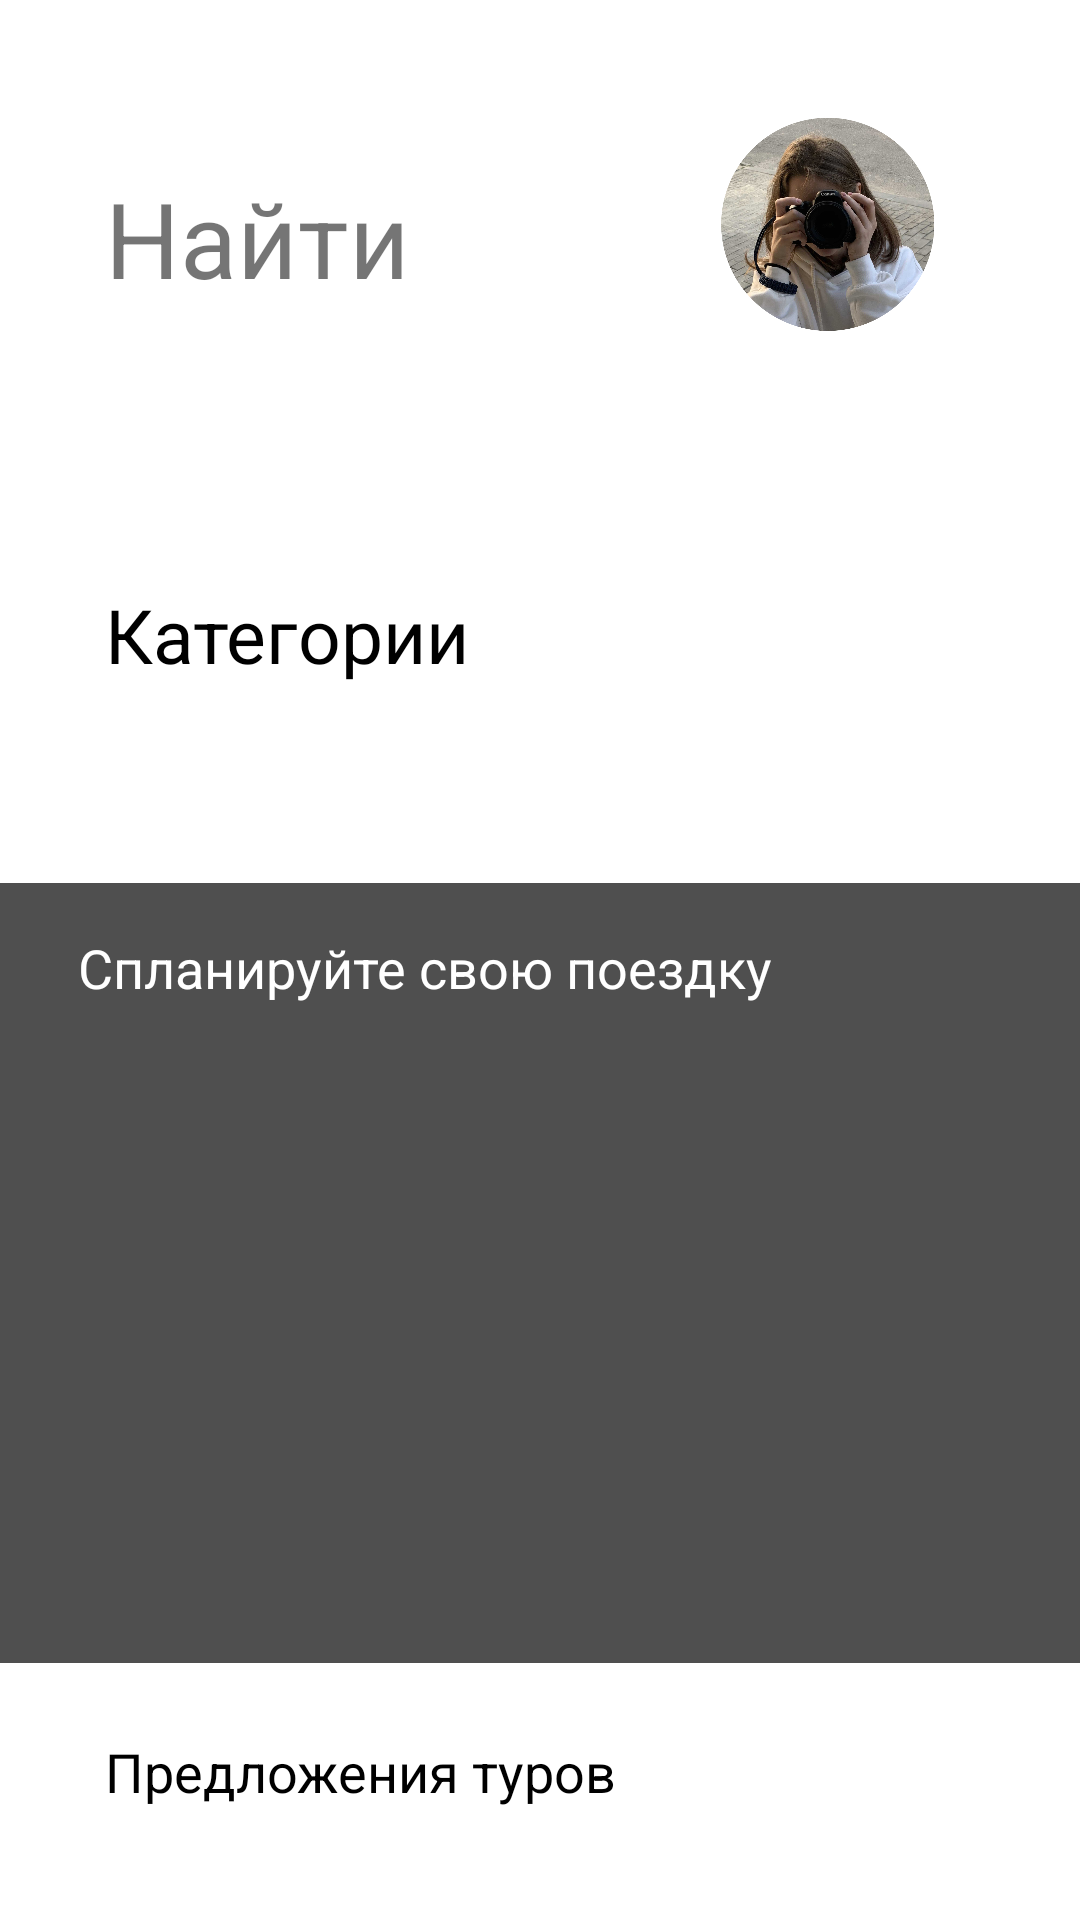

Write the Android layout XML for this screen, with the resource values it uses.
<!-- AndroidManifest.xml: application theme Theme.Kr -->
<!-- res/layout/fragment_home.xml -->
<?xml version="1.0" encoding="utf-8"?>
<ScrollView xmlns:android="http://schemas.android.com/apk/res/android"
    android:id="@+id/SV"
    xmlns:app="http://schemas.android.com/apk/res-auto"
    xmlns:tools="http://schemas.android.com/tools"
    android:layout_width="match_parent"
    android:layout_height="wrap_content"
    android:fadeScrollbars="true"
    android:fillViewport="true"
    android:scrollbars="none"
    app:layout_editor_absoluteX="1dp"
    app:layout_editor_absoluteY="1dp">

    <androidx.constraintlayout.widget.ConstraintLayout
        android:layout_width="match_parent"
        android:layout_height="wrap_content"
        android:isScrollContainer="true"
        tools:context=".HomeFragment">

        <TextView
            android:id="@+id/txtFind"
            android:layout_width="wrap_content"
            android:layout_height="wrap_content"
            android:layout_marginStart="35dp"
            android:layout_marginTop="56dp"
            android:layout_marginEnd="144dp"
            android:text="Найти"
            android:textSize="35sp"
            app:layout_constraintStart_toStartOf="parent"
            app:layout_constraintTop_toTopOf="parent" />

        <ImageView
            android:id="@+id/imageView"
            android:layout_width="94dp"
            android:layout_height="90dp"
            android:layout_marginTop="32dp"
            android:layout_marginEnd="36dp"
            app:layout_constraintEnd_toEndOf="parent"
            app:layout_constraintTop_toTopOf="parent"
            app:srcCompat="@drawable/profile" />

        <TextView
            android:id="@+id/txtCategories"
            android:layout_width="wrap_content"
            android:layout_height="wrap_content"
            android:layout_marginStart="35dp"
            android:layout_marginTop="92dp"
            android:text="Категории"
            android:textColor="#000000"
            android:textSize="25sp"
            app:layout_constraintStart_toStartOf="parent"
            app:layout_constraintTop_toBottomOf="@+id/txtFind" />

        <HorizontalScrollView
            android:id="@+id/HSWCategories"
            android:layout_width="0dp"
            android:layout_height="wrap_content"
            android:layout_marginTop="2dp"
            android:scrollbars="none"
            app:layout_constraintEnd_toEndOf="parent"
            app:layout_constraintStart_toStartOf="parent"
            app:layout_constraintTop_toBottomOf="@+id/txtCategories">

            <LinearLayout
                android:id="@+id/lineLayout"
                android:layout_width="wrap_content"
                android:layout_height="wrap_content"
                android:orientation="horizontal">

                <Button
                    android:id="@+id/btnTour"
                    style="@style/systemButtonStyle"
                    android:layout_width="wrap_content"
                    android:layout_height="40dp"
                    android:layout_marginLeft="18dp"
                    android:layout_marginTop="10dp"
                    android:layout_marginRight="5dp"
                    android:layout_marginBottom="10dp"
                    android:layout_weight="1"
                    android:text="Туры" />

                <Button
                    android:id="@+id/btnHotels"
                    style="@style/systemButtonStyle"
                    android:layout_width="wrap_content"
                    android:layout_height="40dp"
                    android:layout_marginLeft="5dp"
                    android:layout_marginTop="10dp"
                    android:layout_marginRight="5dp"
                    android:layout_marginBottom="10dp"
                    android:layout_weight="1"
                    android:text="Отели" />

                <Button
                    android:id="@+id/btnRestaurants"
                    style="@style/systemButtonStyle"
                    android:layout_width="wrap_content"
                    android:layout_height="40dp"
                    android:layout_marginLeft="5dp"
                    android:layout_marginTop="10dp"
                    android:layout_marginRight="5dp"
                    android:layout_marginBottom="10dp"
                    android:layout_weight="1"
                    android:text="Рестораны" />

                <Button
                    android:id="@+id/btnActivity"
                    style="@style/systemButtonStyle"
                    android:layout_width="wrap_content"
                    android:layout_height="40dp"
                    android:layout_marginLeft="5dp"
                    android:layout_marginTop="10dp"
                    android:layout_marginRight="5dp"
                    android:layout_marginBottom="10dp"
                    android:layout_weight="1"
                    android:text="Активности" />
            </LinearLayout>
        </HorizontalScrollView>

        <androidx.constraintlayout.widget.ConstraintLayout
            android:id="@+id/CLPlans"
            android:layout_width="0dp"
            android:layout_height="260dp"
            android:layout_marginTop="4dp"
            android:background="#4F4F4F"
            app:layout_constraintEnd_toEndOf="parent"
            app:layout_constraintHorizontal_bias="1.0"
            app:layout_constraintStart_toStartOf="parent"
            app:layout_constraintTop_toBottomOf="@+id/HSWCategories">

            <TextView
                android:id="@+id/textView"
                android:layout_width="wrap_content"
                android:layout_height="wrap_content"
                android:layout_marginStart="26dp"
                android:layout_marginTop="16dp"
                android:layout_marginEnd="73dp"
                android:text="Спланируйте свою поездку"
                android:textColor="#FFFF"
                android:textSize="18sp"
                app:layout_constraintHorizontal_bias="0.0"
                app:layout_constraintStart_toStartOf="parent"
                app:layout_constraintTop_toTopOf="parent" />

            <androidx.recyclerview.widget.RecyclerView
                android:id="@+id/CardRec"
                android:layout_width="410dp"
                android:layout_height="204dp"
                android:layout_marginTop="16dp"
                android:layout_marginStart="16dp"
                app:layout_constraintEnd_toEndOf="parent"
                app:layout_constraintHorizontal_bias="0.0"
                app:layout_constraintStart_toStartOf="parent"
                app:layout_constraintTop_toBottomOf="@+id/textView" />
        </androidx.constraintlayout.widget.ConstraintLayout>

        <TextView
            android:id="@+id/textView7"
            android:layout_width="wrap_content"
            android:layout_height="wrap_content"
            android:layout_marginStart="35dp"
            android:layout_marginTop="24dp"
            android:layout_marginEnd="243dp"
            android:text="Предложения туров"
            android:textColor="#000000"
            android:textSize="18sp"
            app:layout_constraintEnd_toEndOf="parent"
            app:layout_constraintHorizontal_bias="0.0"
            app:layout_constraintStart_toStartOf="parent"
            app:layout_constraintTop_toBottomOf="@+id/CLPlans" />

        <androidx.recyclerview.widget.RecyclerView
            android:id="@+id/recommendations"
            android:layout_width="match_parent"
            android:layout_height="1076dp"
            android:layout_marginTop="12dp"
            android:nestedScrollingEnabled="false"
            app:fastScrollEnabled="false"
            app:layout_constraintEnd_toEndOf="parent"
            app:layout_constraintHorizontal_bias="0.0"
            app:layout_constraintStart_toStartOf="parent"
            app:layout_constraintTop_toBottomOf="@+id/textView7" />
    </androidx.constraintlayout.widget.ConstraintLayout>
</ScrollView>
<!-- resources referenced by this layout -->
<resources>
  <!-- drawable profile: jpeg bitmap (drawable-v24, 456364 bytes) -->
  <style name="systemButtonStyle" parent="Widget.MaterialComponents.Button">
          <item name="android:background">@drawable/buttonst</item>
      </style>
  <style name="Theme.Kr" parent="Theme.MaterialComponents.DayNight.DarkActionBar">
          
          <item name="colorPrimary">@color/purple_500</item>
          <item name="colorPrimaryVariant">@color/purple_700</item>
          <item name="colorOnPrimary">@color/white</item>
          
          <item name="colorSecondary">@color/teal_200</item>
          <item name="colorSecondaryVariant">@color/teal_700</item>
          <item name="colorOnSecondary">@color/black</item>
          <item name="windowActionBar">false</item>
          <item name="windowNoTitle">true</item>
      </style>
  <color name="purple_500">#E91E63</color>
  <color name="purple_700">#FF3700B3</color>
  <color name="white">#FFFFFFFF</color>
  <color name="teal_200">#FF03DAC5</color>
  <color name="teal_700">#FF018786</color>
  <color name="black">#FF000000</color>
</resources>
